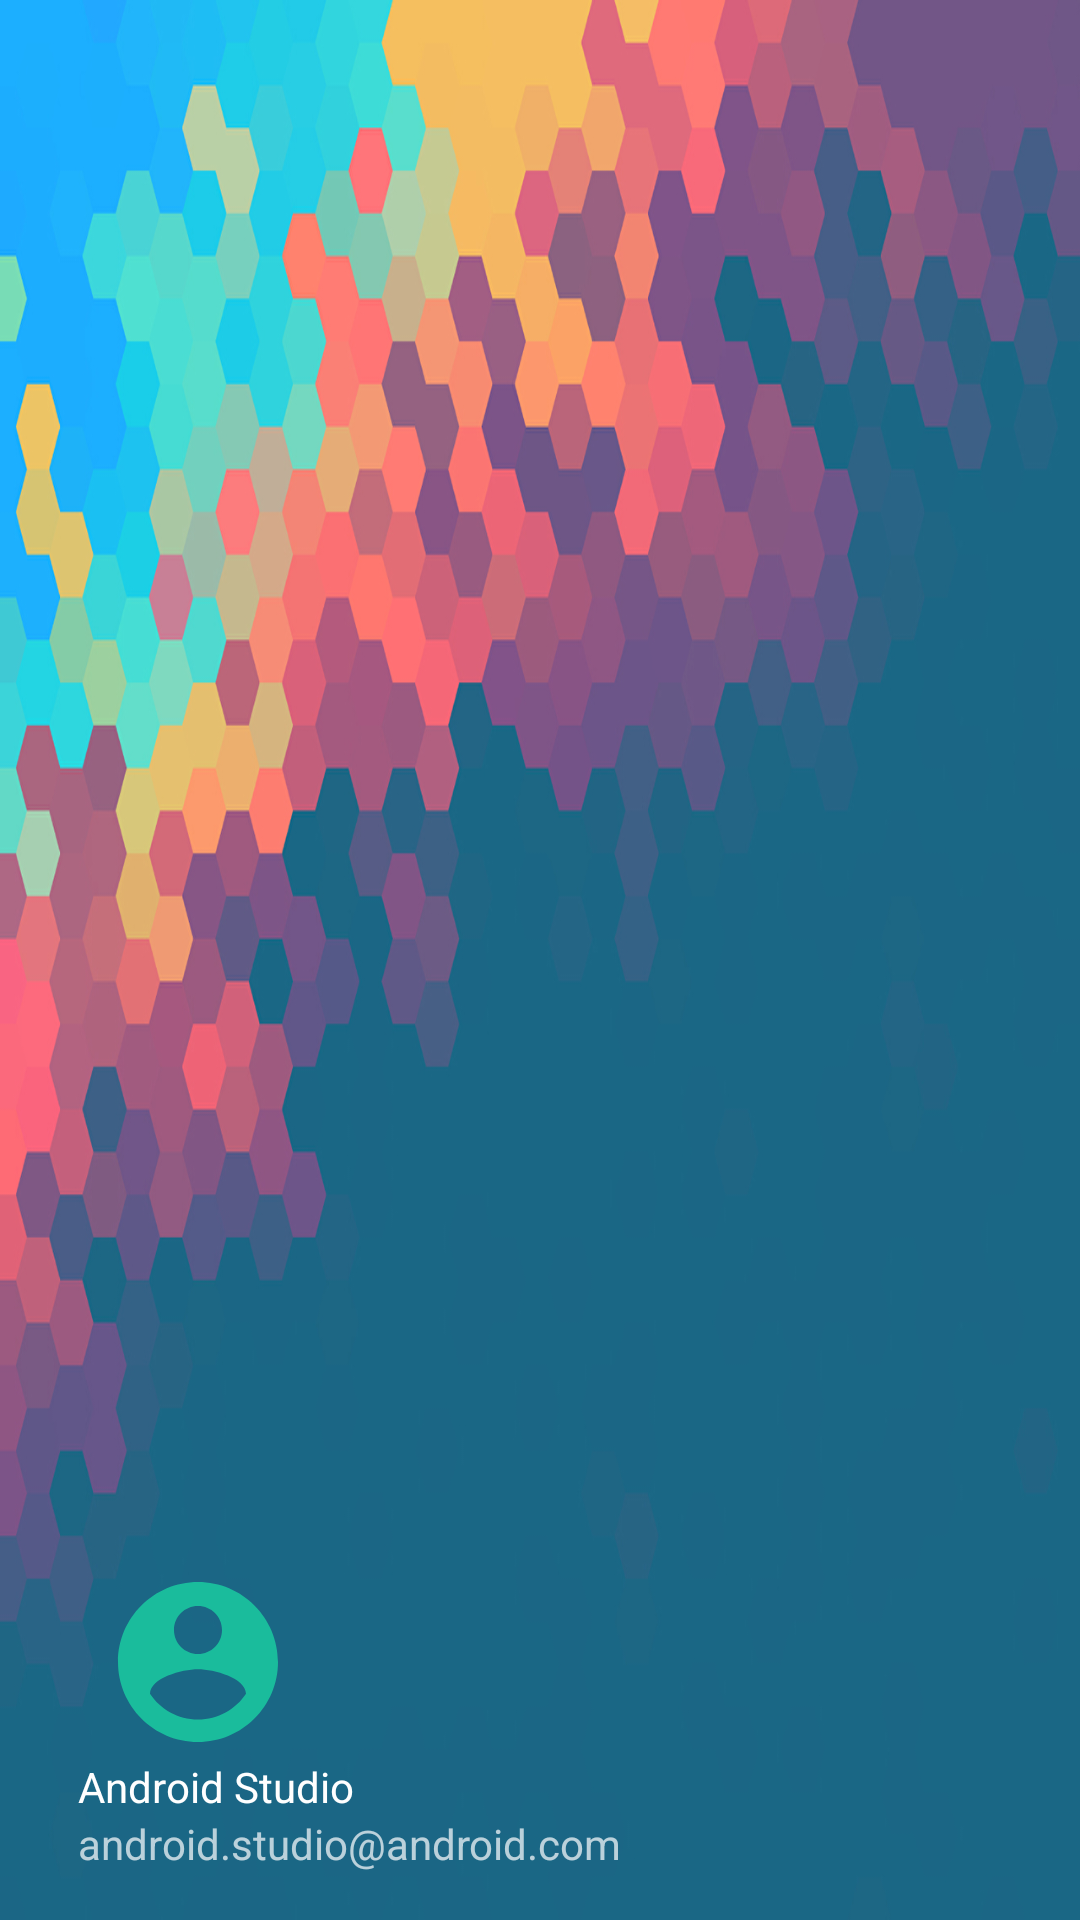

Layout XML and referenced resources for this Android screen:
<!-- AndroidManifest.xml: application theme AppTheme -->
<!-- res/layout/nav_header_main.xml -->
<?xml version="1.0" encoding="utf-8"?>
<LinearLayout xmlns:android="http://schemas.android.com/apk/res/android"
    xmlns:app="http://schemas.android.com/apk/res-auto"
    android:layout_width="match_parent"
    android:layout_height="@dimen/nav_header_height"
    android:background="@drawable/navvv"
    android:gravity="bottom"
    android:orientation="vertical"
    android:paddingBottom="@dimen/activity_vertical_margin"
    android:paddingLeft="@dimen/activity_horizontal_margin"
    android:paddingRight="@dimen/activity_horizontal_margin"
    android:paddingTop="@dimen/activity_vertical_margin"
    android:fitsSystemWindows="true"
    android:theme="@style/ThemeOverlay.AppCompat.Dark">

    <ImageView
        android:id="@+id/imageView"
        android:layout_width="100dp"
        android:layout_height="80dp"
        android:paddingTop="@dimen/nav_header_vertical_spacing"
        android:src="@drawable/ic_account" />

    <TextView
        android:layout_width="match_parent"
        android:layout_height="wrap_content"
        android:paddingLeft="10dp"
        android:text="Android Studio"
        android:textAppearance="@style/TextAppearance.AppCompat.Body1" />

    <TextView
        android:id="@+id/textView"
        android:layout_width="wrap_content"
        android:layout_height="wrap_content"
        android:paddingLeft="10dp"
        android:text="android.studio@android.com" />

</LinearLayout>
<!-- resources referenced by this layout -->
<resources>
  <dimen name="activity_horizontal_margin">16dp</dimen>
  <dimen name="activity_vertical_margin">16dp</dimen>
  <dimen name="nav_header_height">180dp</dimen>
  <dimen name="nav_header_vertical_spacing">16dp</dimen>
  <!-- drawable ic_account (drawable) -->
  <vector xmlns:android="http://schemas.android.com/apk/res/android"
          android:width="24dp"
          android:height="24dp"
          android:viewportWidth="24.0"
          android:viewportHeight="24.0">
      <path
          android:fillColor="#1abc9c"
          android:pathData="M12,2C6.48,2 2,6.48 2,12s4.48,10 10,10 10,-4.48 10,-10S17.52,2 12,2zM12,5c1.66,0 3,1.34 3,3s-1.34,3 -3,3 -3,-1.34 -3,-3 1.34,-3 3,-3zM12,19.2c-2.5,0 -4.71,-1.28 -6,-3.22 0.03,-1.99 4,-3.08 6,-3.08 1.99,0 5.97,1.09 6,3.08 -1.29,1.94 -3.5,3.22 -6,3.22z"/>
  </vector>
  <!-- drawable navvv: jpg bitmap (drawable, 376204 bytes) -->
  <style name="AppTheme" parent="Theme.AppCompat.Light.DarkActionBar">
          
          <item name="colorPrimary">@color/colorPrimary</item>
          <item name="colorPrimaryDark">@color/colorPrimaryDark</item>
          <item name="colorAccent">@color/colorAccent</item>
          <item name="windowActionBar">false</item>
          <item name="windowNoTitle">true</item>
      </style>
  <color name="colorPrimary">#2c3e50</color>
  <color name="colorPrimaryDark">#2c3e50</color>
  <color name="colorAccent">#FF4081</color>
</resources>
